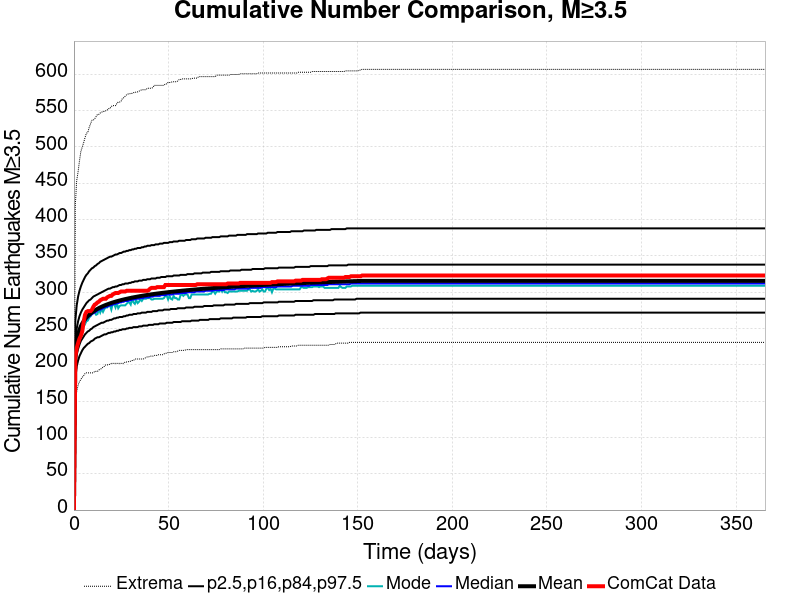

Values plotted in this chart, from the file beside it:
Time (days), ComCat Data, Simulation Mean, Simulation Median, Simulation Mode, Simulation Minimum, Simulation Maximum, 2.5 %-ile, 16 %-ile, 84 %-ile, 97.5 %-ile
0.0, 0.0, 0.0, 0.0, 0.0, 0.0, 0.0, 0.0, 0.0, 0.0, 0.0
0.732, 211.0, 215.7, 214.0, 214.0, 152.0, 421.0, 183.0, 198.0, 233.0, 261.0
1.464, 223.0, 232.7, 231.0, 230.0, 163.0, 454.0, 198.0, 214.0, 250.0, 282.0
2.196, 230.0, 242, 240.0, 240.0, 172.0, 466.0, 206.0, 222.0, 260.0, 294.0
2.928, 236.0, 248.4, 246.0, 242.0, 177.0, 481.0, 212.0, 228.0, 267.0, 302.0
3.66, 240.0, 253.2, 251.0, 250.0, 180.0, 494.0, 216.0, 233.0, 272.0, 308.0
4.392, 246.0, 257, 255.0, 252.0, 183.0, 500.0, 220.0, 236.0, 276.0, 313.0
5.124, 259.0, 260.2, 258.0, 253.0, 185.0, 506.0, 223.0, 239.0, 279.0, 317.0
5.856, 269.0, 262.8, 260.0, 256.0, 188.0, 513.0, 225.0, 242.0, 282.0, 321.0
6.588, 273.0, 265.2, 263.0, 260.0, 189.0, 519.0, 227.0, 244.0, 285.0, 324.0
7.32, 274.0, 267.2, 265.0, 261.0, 189.0, 520.0, 229.0, 246.0, 287.0, 326.0
8.052, 274.0, 269, 267.0, 265.0, 189.0, 527.0, 230.0, 247.0, 289.0, 329.0
8.784, 274.0, 270.7, 268.0, 267.0, 189.0, 532.0, 232.0, 249.0, 290.0, 331.0
9.516, 276.0, 272.2, 270.0, 270.0, 189.0, 537.0, 233.0, 250.0, 292.0, 333.0
10.25, 280.0, 273.6, 271.0, 272.0, 189.0, 537.0, 234.0, 252.0, 294.0, 334.0
10.98, 283.0, 274.9, 272.0, 272.0, 191.0, 539.0, 236.0, 253.0, 295.0, 336.0
11.71, 284.0, 276.1, 273.0, 269.0, 191.0, 542.0, 237.0, 254.0, 296.0, 337.0
12.44, 286.0, 277.2, 275.0, 270.0, 191.0, 545.0, 238.0, 255.0, 297.0, 339.0
13.18, 287.0, 278.2, 276.0, 277.0, 193.0, 545.0, 238.0, 256.0, 298.0, 340.0
13.91, 289.0, 279.2, 276.0, 272.0, 194.0, 547.0, 239.0, 257.0, 299.0, 342.0
14.64, 290.0, 280.1, 277.0, 277.0, 195.0, 548.0, 240.0, 258.0, 300.0, 343.0
15.37, 291.0, 280.9, 278.0, 273.0, 197.0, 549.0, 241.0, 258.0, 301.0, 344.0
16.1, 291.0, 281.8, 279.0, 277.0, 198.0, 549.0, 242.0, 259.0, 302.0, 345.0
16.84, 291.0, 282.5, 280.0, 279.0, 200.0, 550.0, 242.0, 260.0, 303.0, 346.0
17.57, 293.0, 283.3, 280.0, 279.0, 200.0, 551.0, 243.0, 261.0, 304.0, 347.0
18.3, 294.0, 284, 281.0, 282.0, 200.0, 553.0, 244.0, 261.0, 305.0, 348.0
19.03, 295.0, 284.6, 282.0, 282.0, 201.0, 553.0, 244.0, 262.0, 305.0, 349.0
19.76, 295.0, 285.3, 282.0, 276.0, 202.0, 556.0, 245.0, 262.0, 306.0, 349.0
20.49, 297.0, 285.9, 283.0, 284.0, 202.0, 557.0, 245.0, 263.0, 307.0, 350.0
21.23, 298.0, 286.5, 284.0, 284.0, 202.0, 557.0, 246.0, 264.0, 307.0, 351.0
21.96, 299.0, 287.1, 284.0, 279.0, 202.0, 557.0, 246.0, 264.0, 308.0, 352.0
22.69, 299.0, 287.6, 285.0, 285.0, 202.0, 560.0, 247.0, 265.0, 308.0, 352.0
23.42, 299.0, 288.1, 285.0, 278.0, 202.0, 562.0, 247.0, 265.0, 309.0, 353.0
24.15, 300.0, 288.7, 286.0, 281.0, 202.0, 562.0, 248.0, 266.0, 310.0, 354.0
24.89, 301.0, 289.2, 286.0, 282.0, 202.0, 563.0, 248.0, 266.0, 310.0, 354.0
25.62, 301.0, 289.6, 287.0, 282.0, 202.0, 567.0, 249.0, 266.0, 311.0, 355.0
26.35, 301.0, 290.1, 287.0, 282.0, 202.0, 568.0, 249.0, 267.0, 311.0, 356.0
27.08, 301.0, 290.5, 288.0, 282.0, 204.0, 570.0, 249.0, 267.0, 312.0, 356.0
27.81, 302.0, 291, 288.0, 284.0, 204.0, 572.0, 250.0, 268.0, 312.0, 357.0
28.55, 302.0, 291.4, 288.0, 286.0, 204.0, 573.0, 250.0, 268.0, 312.0, 357.0
29.28, 302.0, 291.8, 289.0, 286.0, 205.0, 573.0, 251.0, 269.0, 313.0, 358.0
30.01, 302.0, 292.2, 289.0, 283.0, 205.0, 574.0, 251.0, 269.0, 313.0, 358.0
30.74, 302.0, 292.6, 290.0, 291.0, 206.0, 574.0, 251.0, 269.0, 314.0, 359.0
31.47, 302.0, 293, 290.0, 286.0, 206.0, 575.0, 252.0, 270.0, 314.0, 359.0
32.21, 302.0, 293.3, 290.0, 284.0, 208.0, 575.0, 252.0, 270.0, 315.0, 360.0
32.94, 302.0, 293.7, 291.0, 289.0, 208.0, 576.0, 252.0, 270.0, 315.0, 360.0
33.67, 302.0, 294.1, 291.0, 285.0, 208.0, 576.0, 252.0, 271.0, 315.0, 361.0
34.4, 302.0, 294.4, 291.0, 287.0, 208.0, 577.0, 253.0, 271.0, 316.0, 361.0
35.13, 302.0, 294.7, 292.0, 290.0, 208.0, 578.0, 253.0, 271.0, 316.0, 361.0
35.87, 302.0, 295.1, 292.0, 288.0, 208.0, 579.0, 253.0, 272.0, 316.0, 362.0
36.6, 302.0, 295.4, 292.0, 291.0, 208.0, 579.0, 254.0, 272.0, 317.0, 362.0
37.33, 302.0, 295.7, 293.0, 291.0, 209.0, 579.0, 254.0, 272.0, 317.0, 363.0
38.06, 302.0, 296, 293.0, 291.0, 210.0, 579.0, 254.0, 272.0, 317.0, 363.0
38.79, 302.0, 296.3, 293.0, 292.0, 211.0, 581.0, 254.0, 273.0, 318.0, 364.0
39.53, 303.0, 296.6, 293.0, 292.0, 211.0, 581.0, 255.0, 273.0, 318.0, 364.0
40.26, 305.0, 296.9, 294.0, 292.0, 212.0, 581.0, 255.0, 273.0, 318.0, 364.0
40.99, 306.0, 297.1, 294.0, 290.0, 212.0, 581.0, 255.0, 273.0, 319.0, 365.0
41.72, 306.0, 297.4, 294.0, 290.0, 212.0, 582.0, 255.0, 274.0, 319.0, 365.0
42.45, 306.0, 297.7, 295.0, 291.0, 213.0, 585.0, 256.0, 274.0, 319.0, 365.0
43.19, 306.0, 297.9, 295.0, 291.0, 213.0, 585.0, 256.0, 274.0, 319.0, 366.0
... 440 more rows
